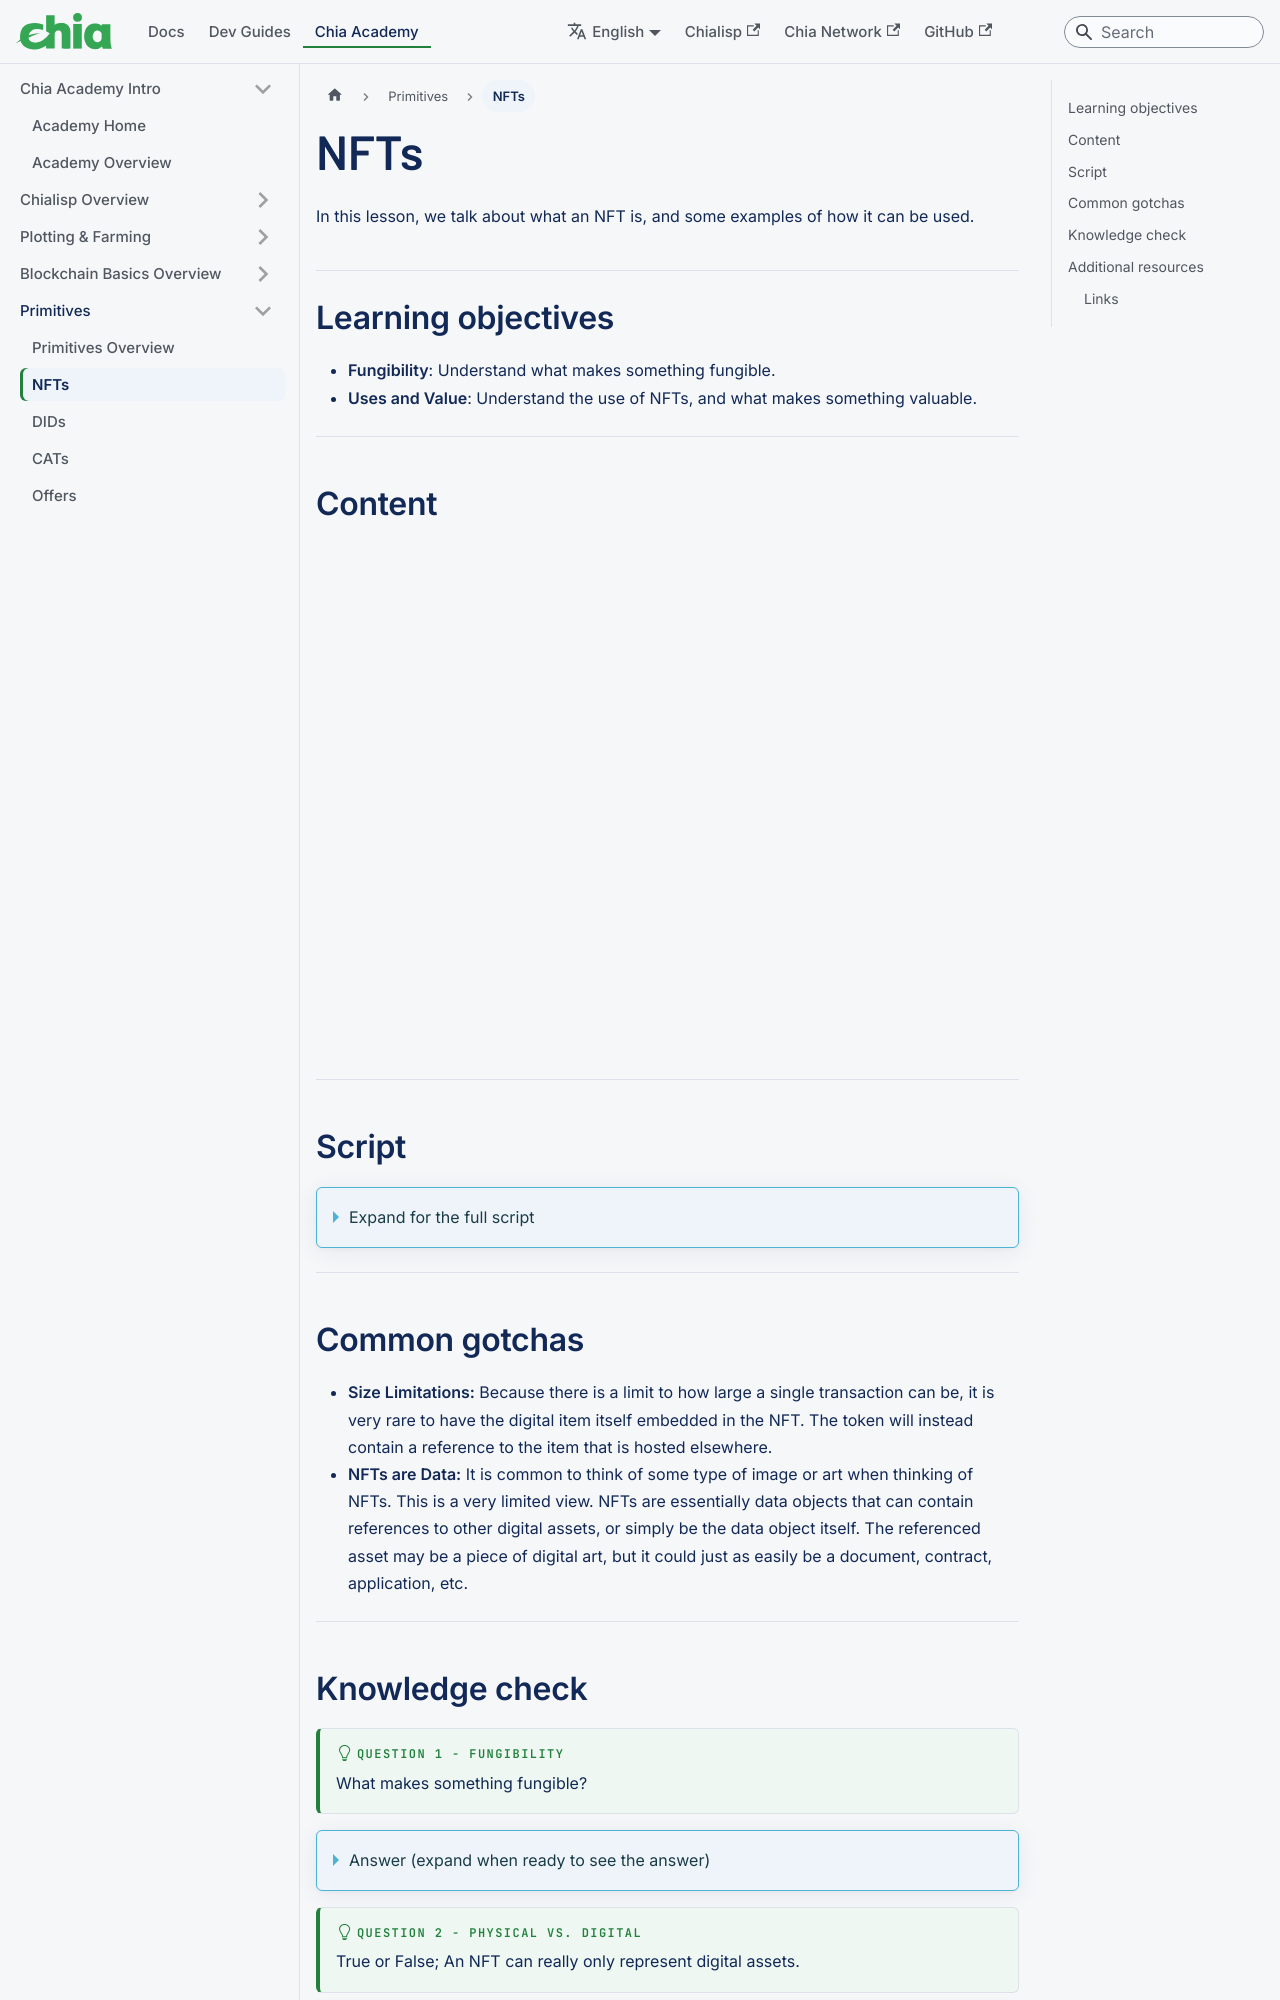

repository: Chia-Network/chia-docs · page: academy-nft/index.html · generator: docusaurus

---
title: NFTs
slug: /academy-nft
---

In this lesson, we talk about what an NFT is, and some examples of how it can be used.

## Learning objectives

- **Fungibility**: Understand what makes something fungible.
- **Uses and Value**: Understand the use of NFTs, and what makes something valuable.

---

## Content

<div class="videoWrapper">
<iframe width="100%" height="504" src="https://www.youtube.com/embed/R5ndeLzHtZQ" frameborder="0" allowfullscreen="allowfullscreen"></iframe>
</div>

---

## Script

<details>

<summary> Expand for the full script </summary>

0:00  
NFTs, or non-fungible tokens, can be used to provide proof of ownership, handle licenses and royalties, and ensure uniqueness for digital entities and even real-world items.

0:20
Let's start at the basics. An item is non-fungible if it can not be interchanged for another identical item. For example, an original painting, a driver's license, or even a family heirloom. These items are unique and can't be substituted for something of "equal value" since any other item would not have the same properties.

0:40
Since digital items can be inherently duplicated, we need to pair the item with something that isn't. An NFT is a token on the blockchain that represents an item. This item could be physical and the NFT is a sort of registry of ownership on the blockchain, or the item could be digital, with the NFT serving as the non-interchangeable component.

1:00
NFTs can be used to provide ownership provenance, such as the sale and resale of digital art. They can also provide a mechanism of distributing royalties to the original author upon resale.

1:20
NFTs can also provide a method of verifying and transferring more ethereal concepts such as digital memberships and ecosystem specific assets.
It's an important point that just because something is non-fungible, it is not inherently valuable. For example, a family heirloom is non-fungible, and may have emotional value to one person,

1:40
but it does not have true value outside of a specific context. NFTs are a tool that is useful for providing a new way to work with digital items. They do not themselves create value.

</details>

---
